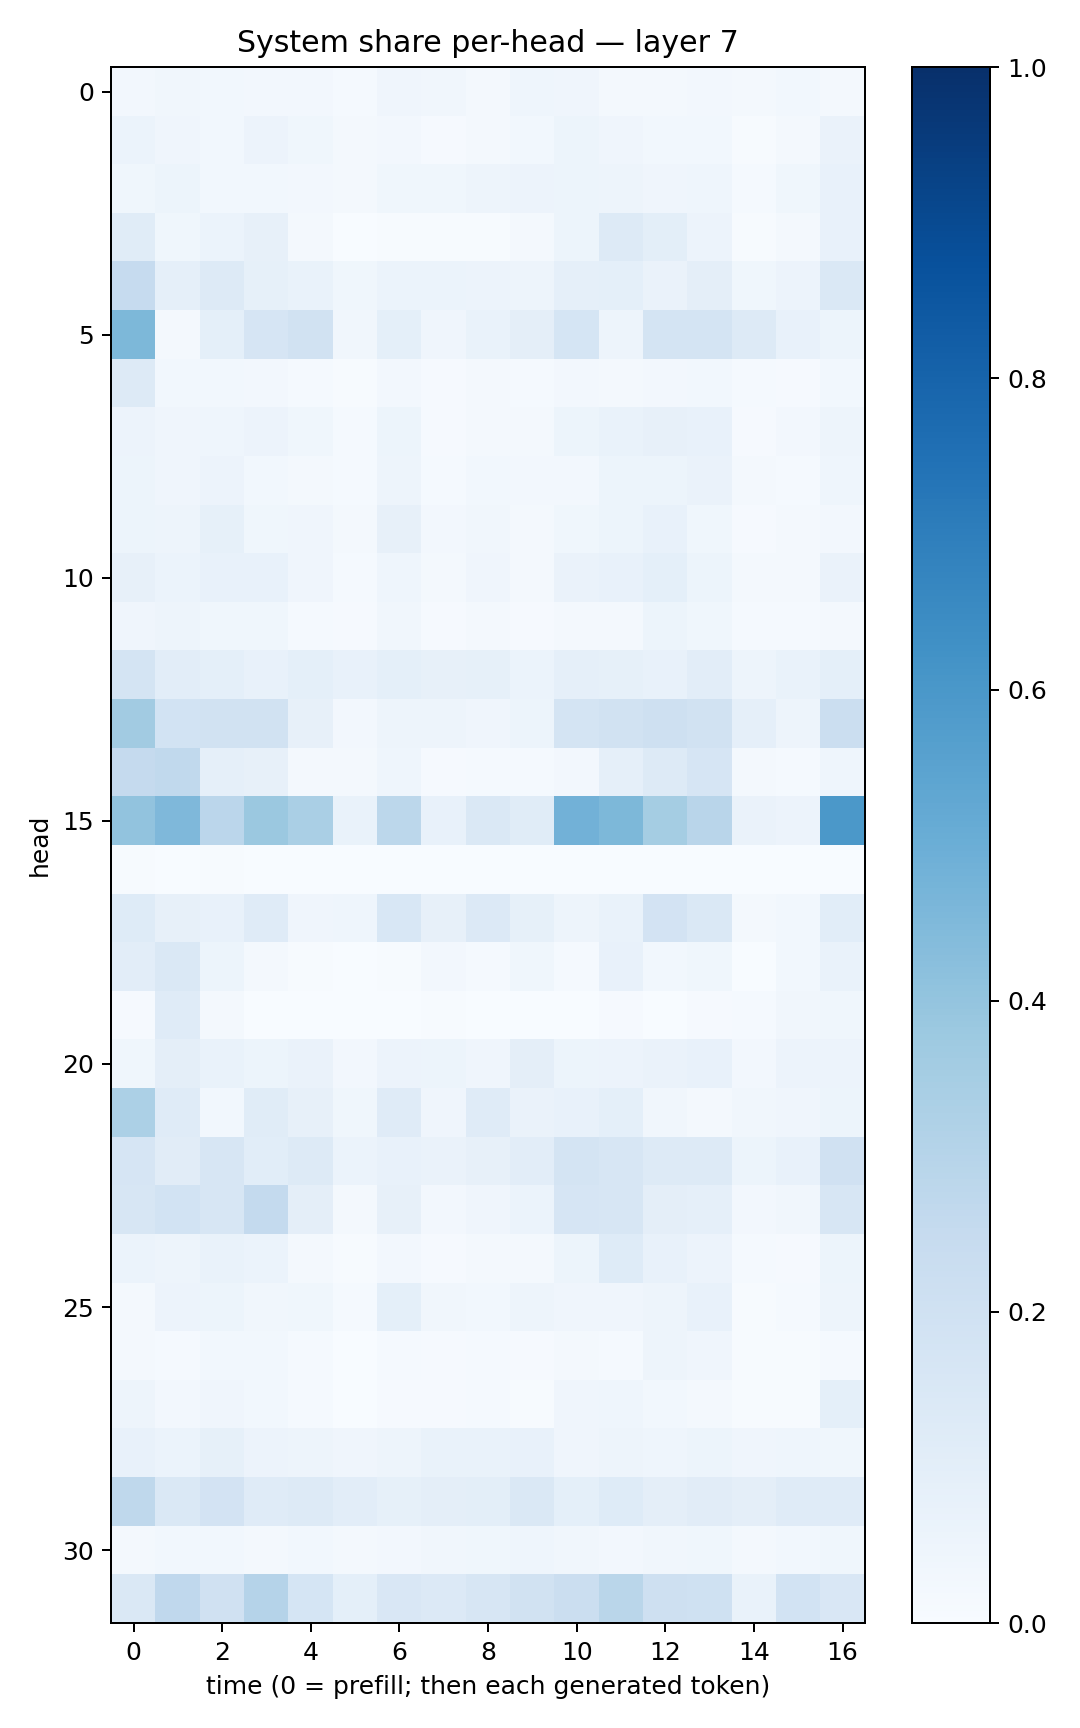

The file beside this chart, header and first rows:
0.025343167, 0.033257373, 0.028904814, 0.025112968, 0.024878703, 0.014049583, 0.042363577, 0.034115333, 0.018572124, 0.04585428, 0.04145671, 0.018123215, 0.017916892, 0.024027092, 0.016896386, 0.030921508, 0.015974684
0.06226, 0.04033, 0.03078, 0.05544, 0.03903, 0.01644, 0.02656, 0.008646, 0.01705, 0.02777, 0.05373, 0.03963, 0.03111, 0.02873, 0.00733, 0.019, 0.06373
0.03767, 0.05273, 0.03105, 0.02778, 0.0253, 0.01865, 0.03605, 0.03593, 0.04782, 0.05749, 0.05346, 0.04793, 0.04061, 0.04547, 0.01389, 0.03614, 0.07658
0.114, 0.03536, 0.05905, 0.08007, 0.02105, 0.001907, 0.004526, 0.004387, 0.005273, 0.01632, 0.0536, 0.1257, 0.09851, 0.05504, 0.007065, 0.01758, 0.07393
0.2486, 0.08806, 0.1271, 0.08386, 0.0694, 0.03624, 0.05961, 0.06136, 0.05685, 0.04718, 0.08654, 0.09328, 0.06563, 0.09448, 0.03637, 0.05831, 0.1461
0.4566, 0.02239, 0.09246, 0.1641, 0.1893, 0.03347, 0.09067, 0.04192, 0.06884, 0.09473, 0.1697, 0.05054, 0.1732, 0.1787, 0.1256, 0.07786, 0.05416
0.1284, 0.03052, 0.02888, 0.02547, 0.01318, 0.003988, 0.02486, 0.009296, 0.02016, 0.01314, 0.02648, 0.01931, 0.02469, 0.03004, 0.01204, 0.01072, 0.02935
0.05474, 0.03949, 0.0431, 0.05859, 0.03606, 0.01448, 0.0518, 0.0079, 0.0229, 0.02302, 0.05098, 0.06715, 0.0796, 0.0771, 0.009839, 0.02493, 0.0469
0.05321, 0.04068, 0.05511, 0.02947, 0.02207, 0.01334, 0.04717, 0.01514, 0.02967, 0.02596, 0.02582, 0.05146, 0.05464, 0.0641, 0.01767, 0.01255, 0.04497
0.0515, 0.05061, 0.08447, 0.0386, 0.03949, 0.02163, 0.07963, 0.02507, 0.03465, 0.02318, 0.03629, 0.05153, 0.07414, 0.03845, 0.01169, 0.01665, 0.02548
0.07903, 0.05874, 0.07536, 0.07273, 0.04125, 0.01355, 0.04398, 0.01681, 0.0419, 0.01765, 0.06447, 0.07302, 0.0926, 0.05228, 0.02304, 0.01596, 0.06544
0.04281, 0.05078, 0.03714, 0.03806, 0.01538, 0.009281, 0.03262, 0.01037, 0.01695, 0.011, 0.01567, 0.01634, 0.05231, 0.03873, 0.0134, 0.01224, 0.01577
0.1744, 0.1042, 0.09077, 0.07687, 0.09133, 0.07337, 0.09082, 0.08007, 0.08287, 0.06047, 0.08909, 0.08316, 0.07116, 0.1022, 0.05073, 0.06799, 0.09264
0.361, 0.1857, 0.1909, 0.1953, 0.07873, 0.02453, 0.04813, 0.04721, 0.04077, 0.05244, 0.1748, 0.1933, 0.2092, 0.1925, 0.08785, 0.04962, 0.2233
0.2504, 0.2634, 0.08887, 0.07921, 0.02241, 0.0161, 0.045, 0.009759, 0.01457, 0.01338, 0.02363, 0.08752, 0.1309, 0.1677, 0.01594, 0.01355, 0.04455
0.4026, 0.4527, 0.2814, 0.38, 0.3361, 0.06815, 0.2774, 0.07186, 0.1451, 0.1161, 0.4818, 0.454, 0.3517, 0.2912, 0.06614, 0.05644, 0.5976
0.0042, 0.001498, 0.00665, 0.001153, 0.002894, 0.0006857, 0.001136, 0.0009982, 0.0009298, 0.002138, 0.0006234, 0.0009394, 0.001293, 0.001421, 0.0001811, 0.00203, 0.000824
0.123, 0.07979, 0.07434, 0.1194, 0.04096, 0.04453, 0.1525, 0.0811, 0.1367, 0.08282, 0.04894, 0.06818, 0.1835, 0.145, 0.02344, 0.02972, 0.1055
0.1028, 0.1463, 0.05097, 0.01579, 0.00667, 0.001222, 0.005607, 0.02633, 0.01431, 0.03558, 0.01313, 0.07211, 0.02965, 0.03735, 0.003149, 0.03039, 0.06688
0.008524, 0.1206, 0.01985, 0.0006312, 0.0001253, 0.000111, 0.0004878, 0.004087, 0.001102, 0.003871, 0.001058, 0.01016, 0.002281, 0.01011, 0.01373, 0.03504, 0.03901
0.03678, 0.09517, 0.06668, 0.05295, 0.06546, 0.02533, 0.05503, 0.05462, 0.04234, 0.0953, 0.05282, 0.05574, 0.0663, 0.07207, 0.02675, 0.05801, 0.05849
0.3298, 0.121, 0.03027, 0.1171, 0.08186, 0.03669, 0.1199, 0.04005, 0.1193, 0.0659, 0.0704, 0.08991, 0.03215, 0.02146, 0.03139, 0.04284, 0.05446
0.167, 0.1117, 0.1592, 0.1067, 0.1299, 0.05931, 0.07218, 0.06323, 0.08066, 0.104, 0.1795, 0.1565, 0.1275, 0.1288, 0.05424, 0.075, 0.1982
0.1572, 0.1866, 0.162, 0.2573, 0.09656, 0.02084, 0.0805, 0.02563, 0.03958, 0.05919, 0.1645, 0.1636, 0.09602, 0.08783, 0.02635, 0.03434, 0.1587
0.05925, 0.04797, 0.06851, 0.06233, 0.02154, 0.004952, 0.02609, 0.009163, 0.01887, 0.01579, 0.05315, 0.1223, 0.07333, 0.05679, 0.01219, 0.01053, 0.05116
0.01761, 0.05648, 0.05137, 0.03241, 0.03522, 0.01263, 0.08988, 0.03328, 0.03016, 0.04913, 0.04225, 0.04075, 0.04933, 0.07644, 0.006326, 0.01379, 0.04806
0.01945, 0.01305, 0.02904, 0.02894, 0.0149, 0.00316, 0.01461, 0.007927, 0.01322, 0.01062, 0.01578, 0.01455, 0.04933, 0.04077, 0.005161, 0.0072, 0.0137
0.04975, 0.02414, 0.04295, 0.02802, 0.01254, 0.003014, 0.01011, 0.01027, 0.01322, 0.007762, 0.03991, 0.0453, 0.02924, 0.01897, 0.005101, 0.005657, 0.09102
0.07771, 0.0611, 0.08538, 0.05633, 0.04872, 0.04027, 0.04838, 0.06908, 0.06896, 0.07812, 0.04065, 0.04965, 0.04469, 0.05393, 0.03924, 0.04479, 0.03607
0.27, 0.1454, 0.1815, 0.119, 0.1275, 0.1019, 0.08408, 0.09671, 0.09832, 0.1423, 0.09366, 0.1224, 0.09441, 0.1117, 0.0972, 0.1179, 0.1174
0.01685, 0.02828, 0.02998, 0.01796, 0.02778, 0.01891, 0.02617, 0.0322, 0.03845, 0.04561, 0.03227, 0.02628, 0.0348, 0.03854, 0.01597, 0.02791, 0.03546
0.1453, 0.2682, 0.1986, 0.3017, 0.1697, 0.09121, 0.1511, 0.1346, 0.1571, 0.1887, 0.2237, 0.2861, 0.2054, 0.2012, 0.07002, 0.1849, 0.1515
